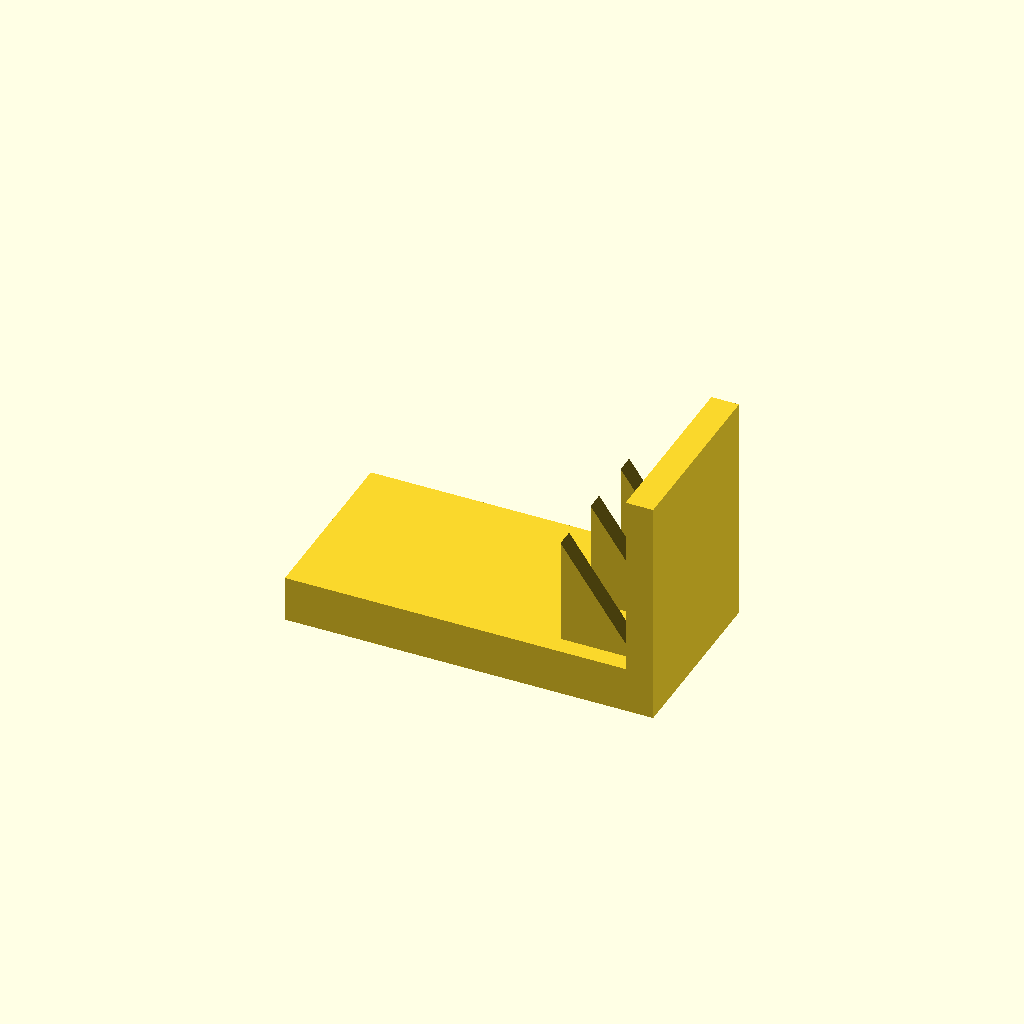
Cell 1: the model at its default parameters.
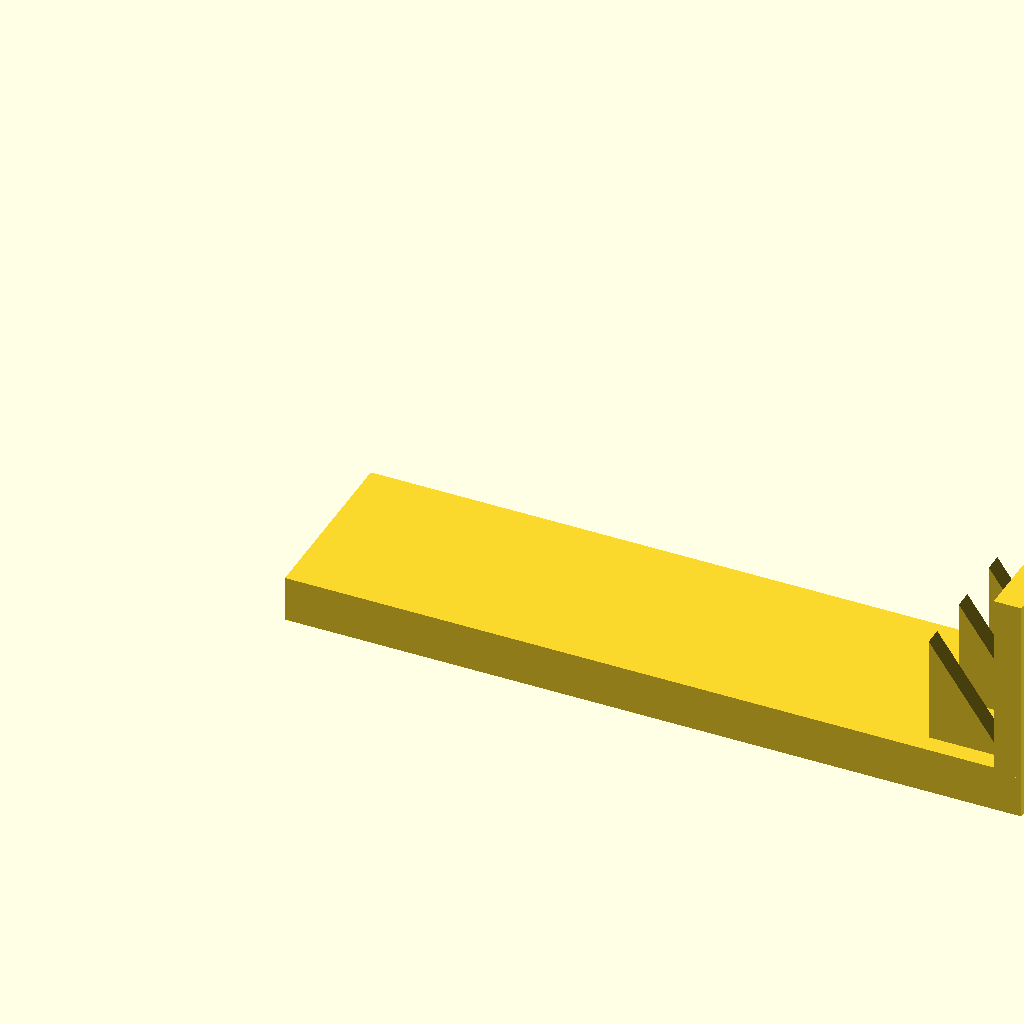
Cell 2: the same model with base_l = 160.
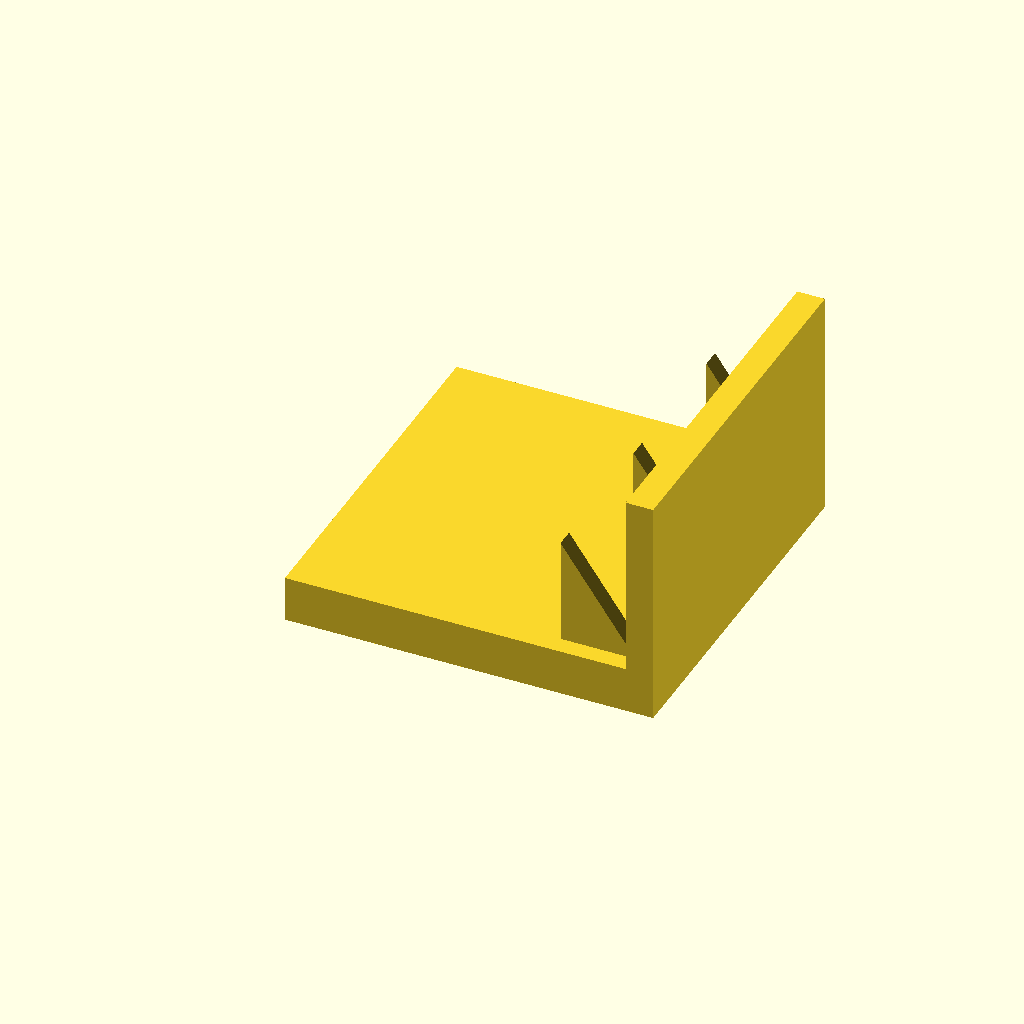
Cell 3: the same model with base_w = 80.
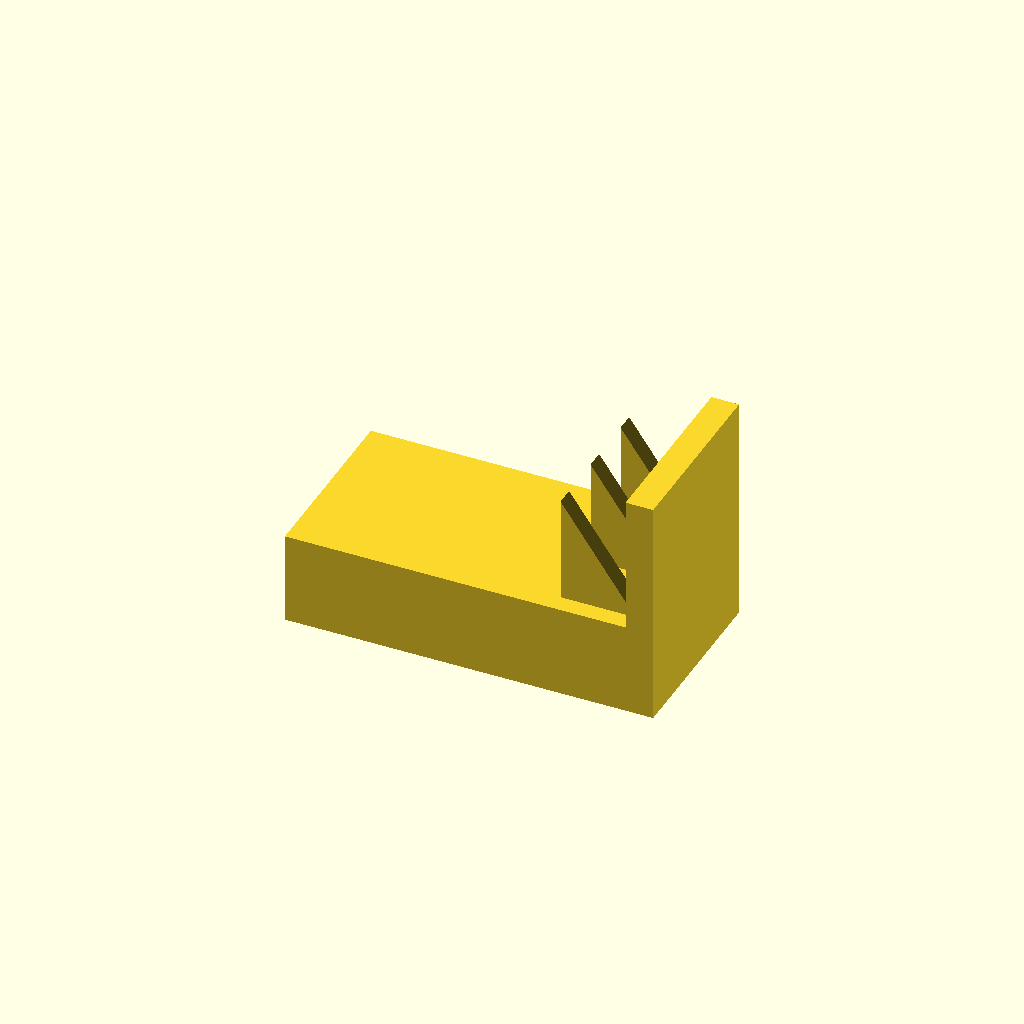
Cell 4 — base_t set to 20, the other parameters unchanged.
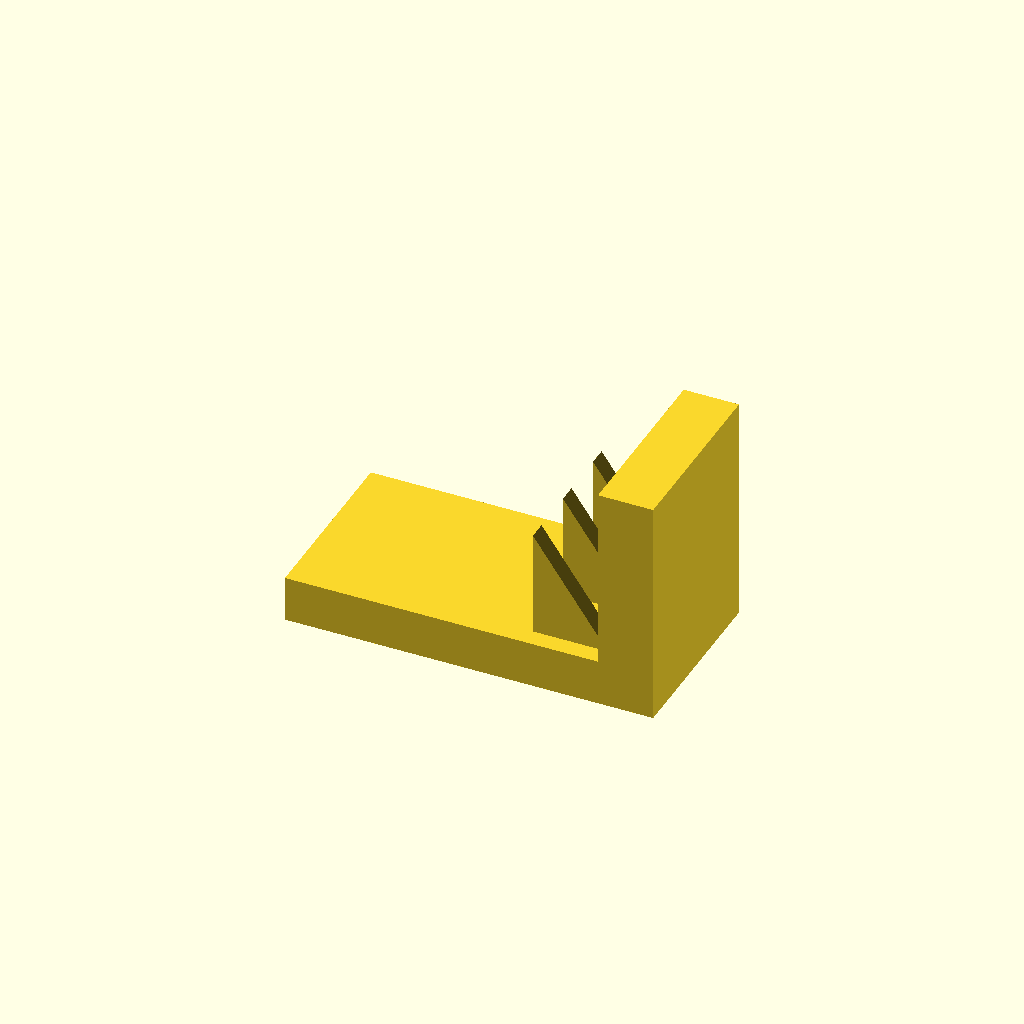
Cell 5: plate_t = 12 (everything else at default).
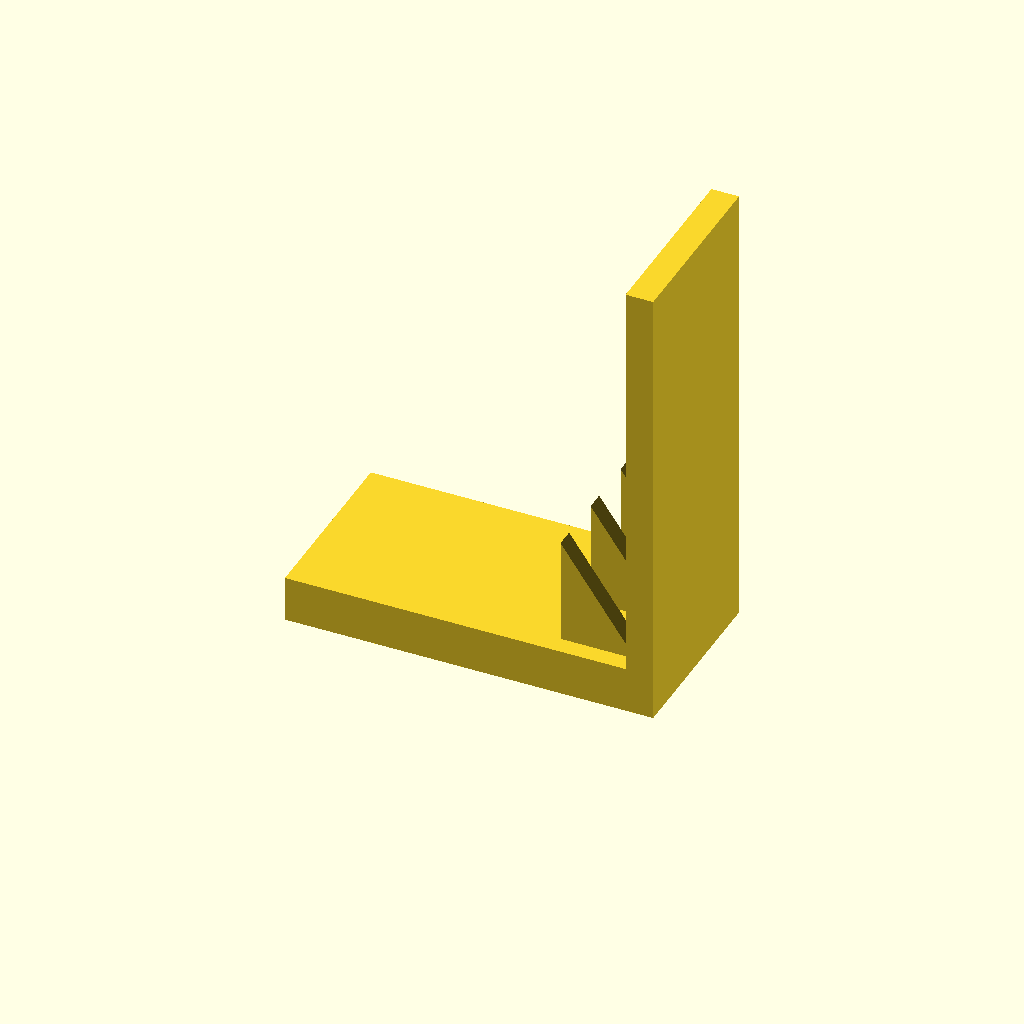
Cell 6: plate_h = 100 (everything else at default).
All cells are drawn from one camera (rotation 55°, 0°, 25°, orthographic, colour scheme Cornfield), so only the parameter changes between them.
Source of the model, optional_data/data/solid3/ribbracket/part_0100.scad:
$fn = 32;

// ----------------------------------------------------------------------
// Rib bracket: 3-gusset L bracket
// ----------------------------------------------------------------------

// --- parameters (mm) ---
base_l = 80;              // foot length, X
base_w = 40;              // foot width, Y
base_t = 10;              // foot thickness
plate_t = 6;              // upright plate thickness
plate_h = 50;             // overall height
gus_l = 16;               // gusset leg along the foot
gus_h = 24;               // gusset height
gus_t = 4;                // gusset thickness
gus_edge = 4;             // gusset margin from the foot edge
n_gus = 3;                // gusset count

gus_pitch = (base_w - 2 * gus_edge - gus_t) / (n_gus - 1);  // gusset pitch

union() {
  cube([base_l, base_w, base_t]);
  translate([base_l - plate_t, 0, base_t - 1])
    cube([plate_t, base_w, plate_h - base_t + 1]);
  for (i = [0 : n_gus - 1])
    translate([base_l - plate_t - gus_l, gus_edge + i * gus_pitch, base_t - 1])
      rotate([-90, 0, 0])
        linear_extrude(height = gus_t)
          polygon(points = [[0, 0], [gus_l + 1, 0], [0, -gus_h]]);
}
Customizer parameters (derived from the source; name, type, default, range or options):
base_l: number, default 80
base_w: number, default 40
base_t: number, default 10
plate_t: number, default 6
plate_h: number, default 50
gus_l: number, default 16
gus_h: number, default 24
gus_t: number, default 4
gus_edge: number, default 4
n_gus: number, default 3
